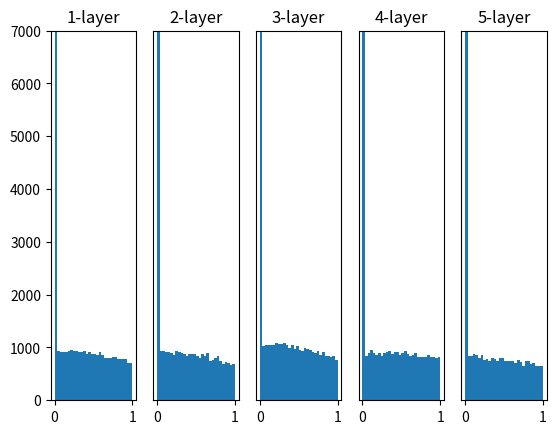

Reproduce this figure in Python.
# coding: utf-8
import numpy as np
import matplotlib.pyplot as plt


def sigmoid(x):
    return 1 / (1 + np.exp(-x))


def ReLU(x):
    return np.maximum(0, x)


def tanh(x):
    return np.tanh(x)
    
input_data = np.random.randn(1000, 100)  # 1000개의 데이터
node_num = 100  # 각 은닉층의 노드(뉴런) 수
hidden_layer_size = 5  # 은닉층이 5개
activations = {}  # 이곳에 활성화 결과를 저장

x = input_data

for i in range(hidden_layer_size):
    if i != 0:
        x = activations[i-1]

    # 초깃값을 다양하게 바꿔가며 실험해보자！
    # w = np.random.randn(node_num, node_num) * 1
    # w = np.random.randn(node_num, node_num) * 0.01
    # w = np.random.randn(node_num, node_num) * np.sqrt(1.0 / node_num)
    w = np.random.randn(node_num, node_num) * np.sqrt(2.0 / node_num)


    a = np.dot(x, w)


    # 활성화 함수도 바꿔가며 실험해보자！
    # z = sigmoid(a)
    z = ReLU(a)
    # z = tanh(a)

    activations[i] = z

# 히스토그램 그리기
for i, a in activations.items():
    plt.subplot(1, len(activations), i+1)
    plt.title(str(i+1) + "-layer")
    if i != 0: plt.yticks([], [])
    # plt.xlim(0.1, 1)
    plt.ylim(0, 7000)
    plt.hist(a.flatten(), 30, range=(0,1))
plt.show()
